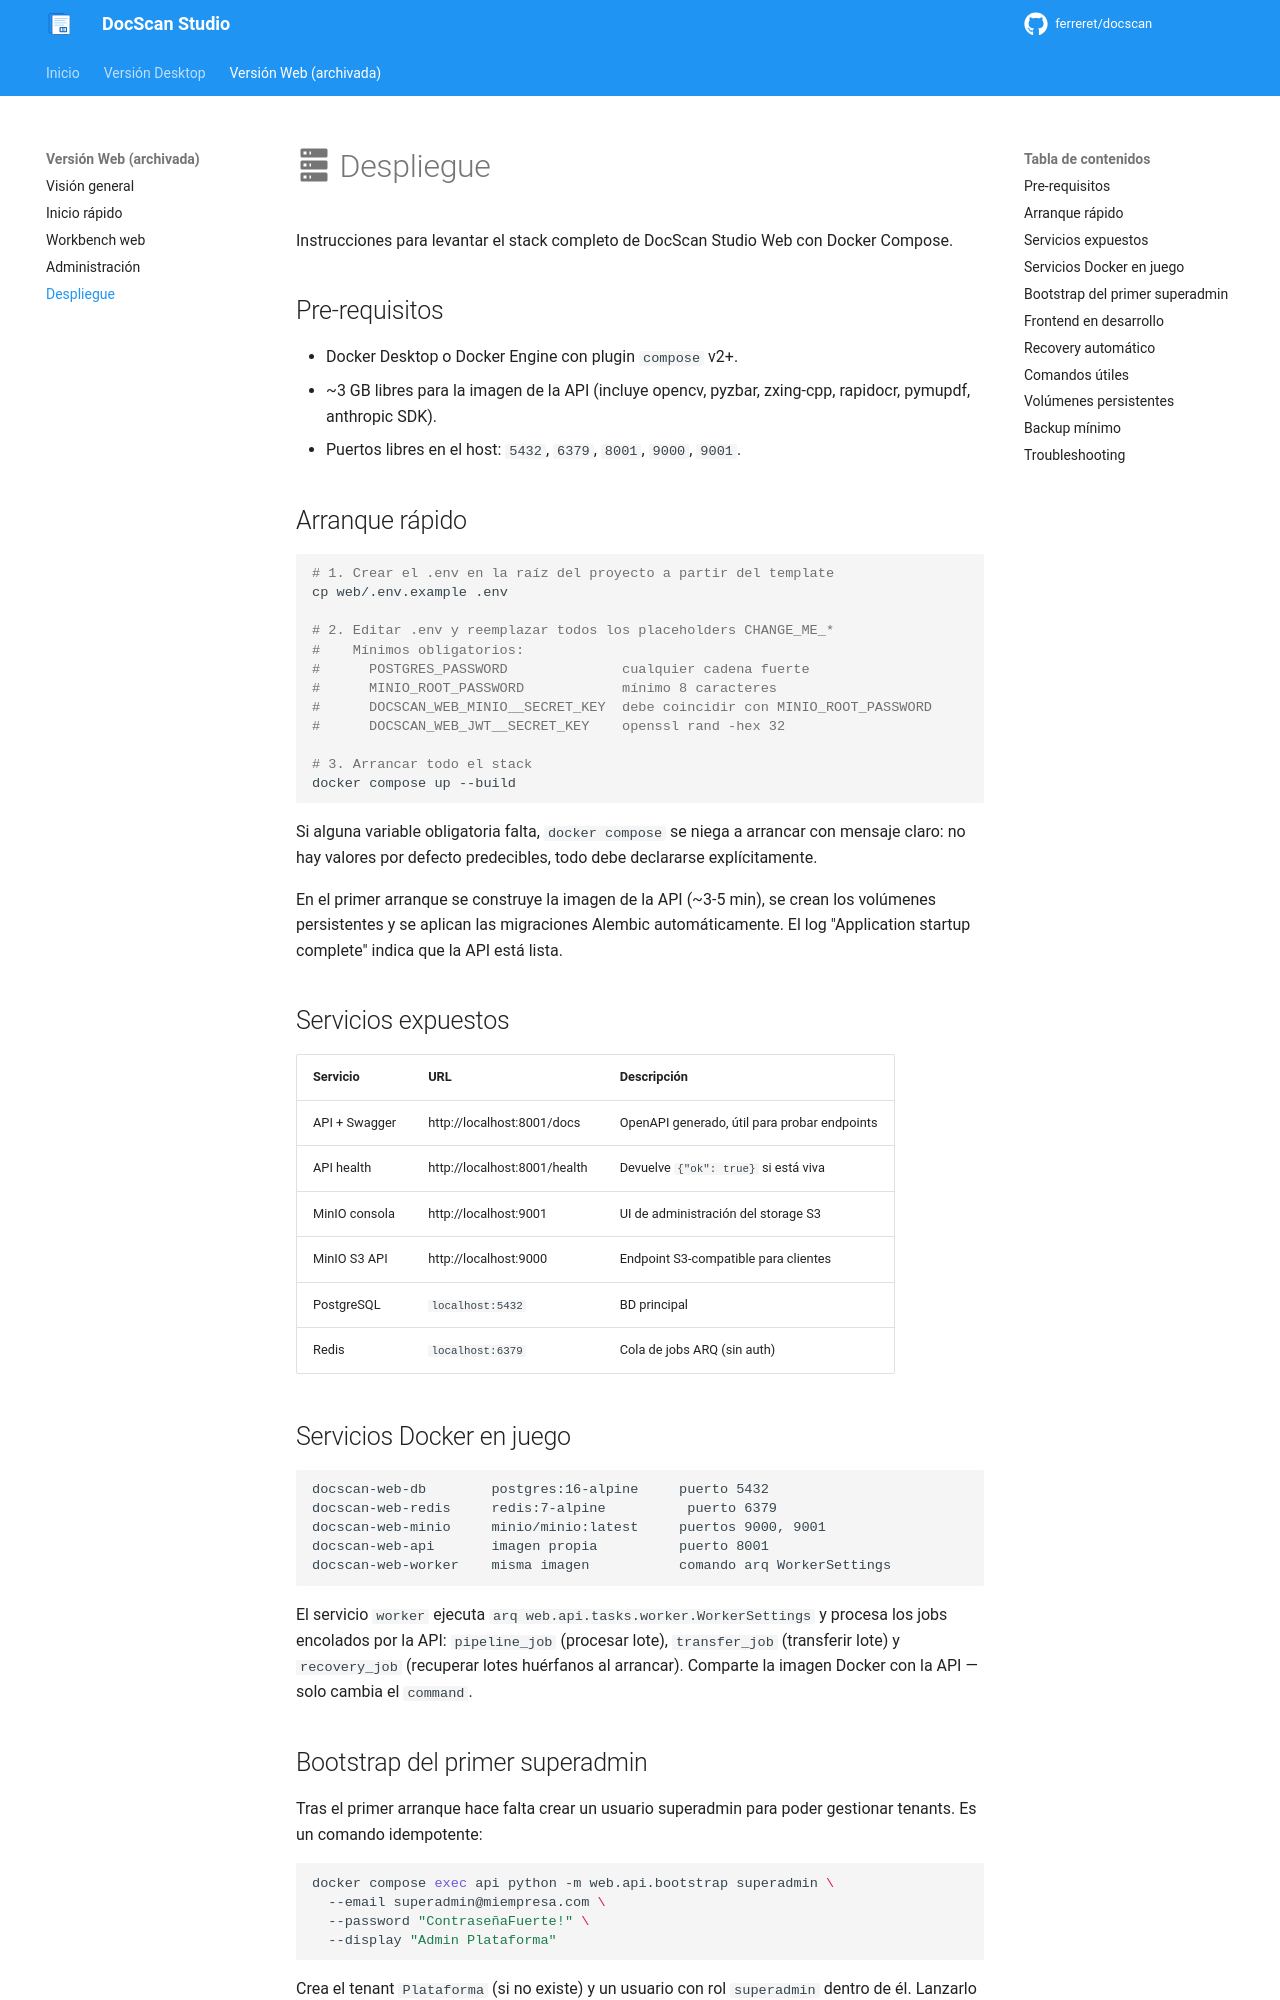

repository: ferreret/docscan · page: web/deploy/index.html · generator: mkdocs

# :material-server: Despliegue

Instrucciones para levantar el stack completo de DocScan Studio Web con
Docker Compose.

## Pre-requisitos

- Docker Desktop o Docker Engine con plugin `compose` v2+.
- ~3 GB libres para la imagen de la API (incluye opencv, pyzbar,
  zxing-cpp, rapidocr, pymupdf, anthropic SDK).
- Puertos libres en el host: `5432`, `6379`, `8001`, `9000`, `9001`.

## Arranque rápido

```bash
# 1. Crear el .env en la raíz del proyecto a partir del template
cp web/.env.example .env

# 2. Editar .env y reemplazar todos los placeholders CHANGE_ME_*
#    Mínimos obligatorios:
#      POSTGRES_PASSWORD              cualquier cadena fuerte
#      MINIO_ROOT_PASSWORD            mínimo 8 caracteres
#      DOCSCAN_WEB_MINIO__SECRET_KEY  debe coincidir con MINIO_ROOT_PASSWORD
#      DOCSCAN_WEB_JWT__SECRET_KEY    openssl rand -hex 32

# 3. Arrancar todo el stack
docker compose up --build
```

Si alguna variable obligatoria falta, `docker compose` se niega a arrancar
con mensaje claro: no hay valores por defecto predecibles, todo debe
declararse explícitamente.

En el primer arranque se construye la imagen de la API (~3-5 min), se
crean los volúmenes persistentes y se aplican las migraciones Alembic
automáticamente. El log "Application startup complete" indica que la
API está lista.

## Servicios expuestos

| Servicio | URL | Descripción |
|---|---|---|
| API + Swagger | http://localhost:8001/docs | OpenAPI generado, útil para probar endpoints |
| API health | http://localhost:8001/health | Devuelve `{"ok": true}` si está viva |
| MinIO consola | http://localhost:9001 | UI de administración del storage S3 |
| MinIO S3 API | http://localhost:9000 | Endpoint S3-compatible para clientes |
| PostgreSQL | `localhost:5432` | BD principal |
| Redis | `localhost:6379` | Cola de jobs ARQ (sin auth) |

## Servicios Docker en juego

```
docscan-web-db        postgres:16-alpine     puerto 5432
docscan-web-redis     redis:7-alpine          puerto 6379
docscan-web-minio     minio/minio:latest     puertos 9000, 9001
docscan-web-api       imagen propia          puerto 8001
docscan-web-worker    misma imagen           comando arq WorkerSettings
```

El servicio `worker` ejecuta `arq web.api.tasks.worker.WorkerSettings` y
procesa los jobs encolados por la API: `pipeline_job` (procesar lote),
`transfer_job` (transferir lote) y `recovery_job` (recuperar lotes
huérfanos al arrancar). Comparte la imagen Docker con la API — solo
cambia el `command`.
